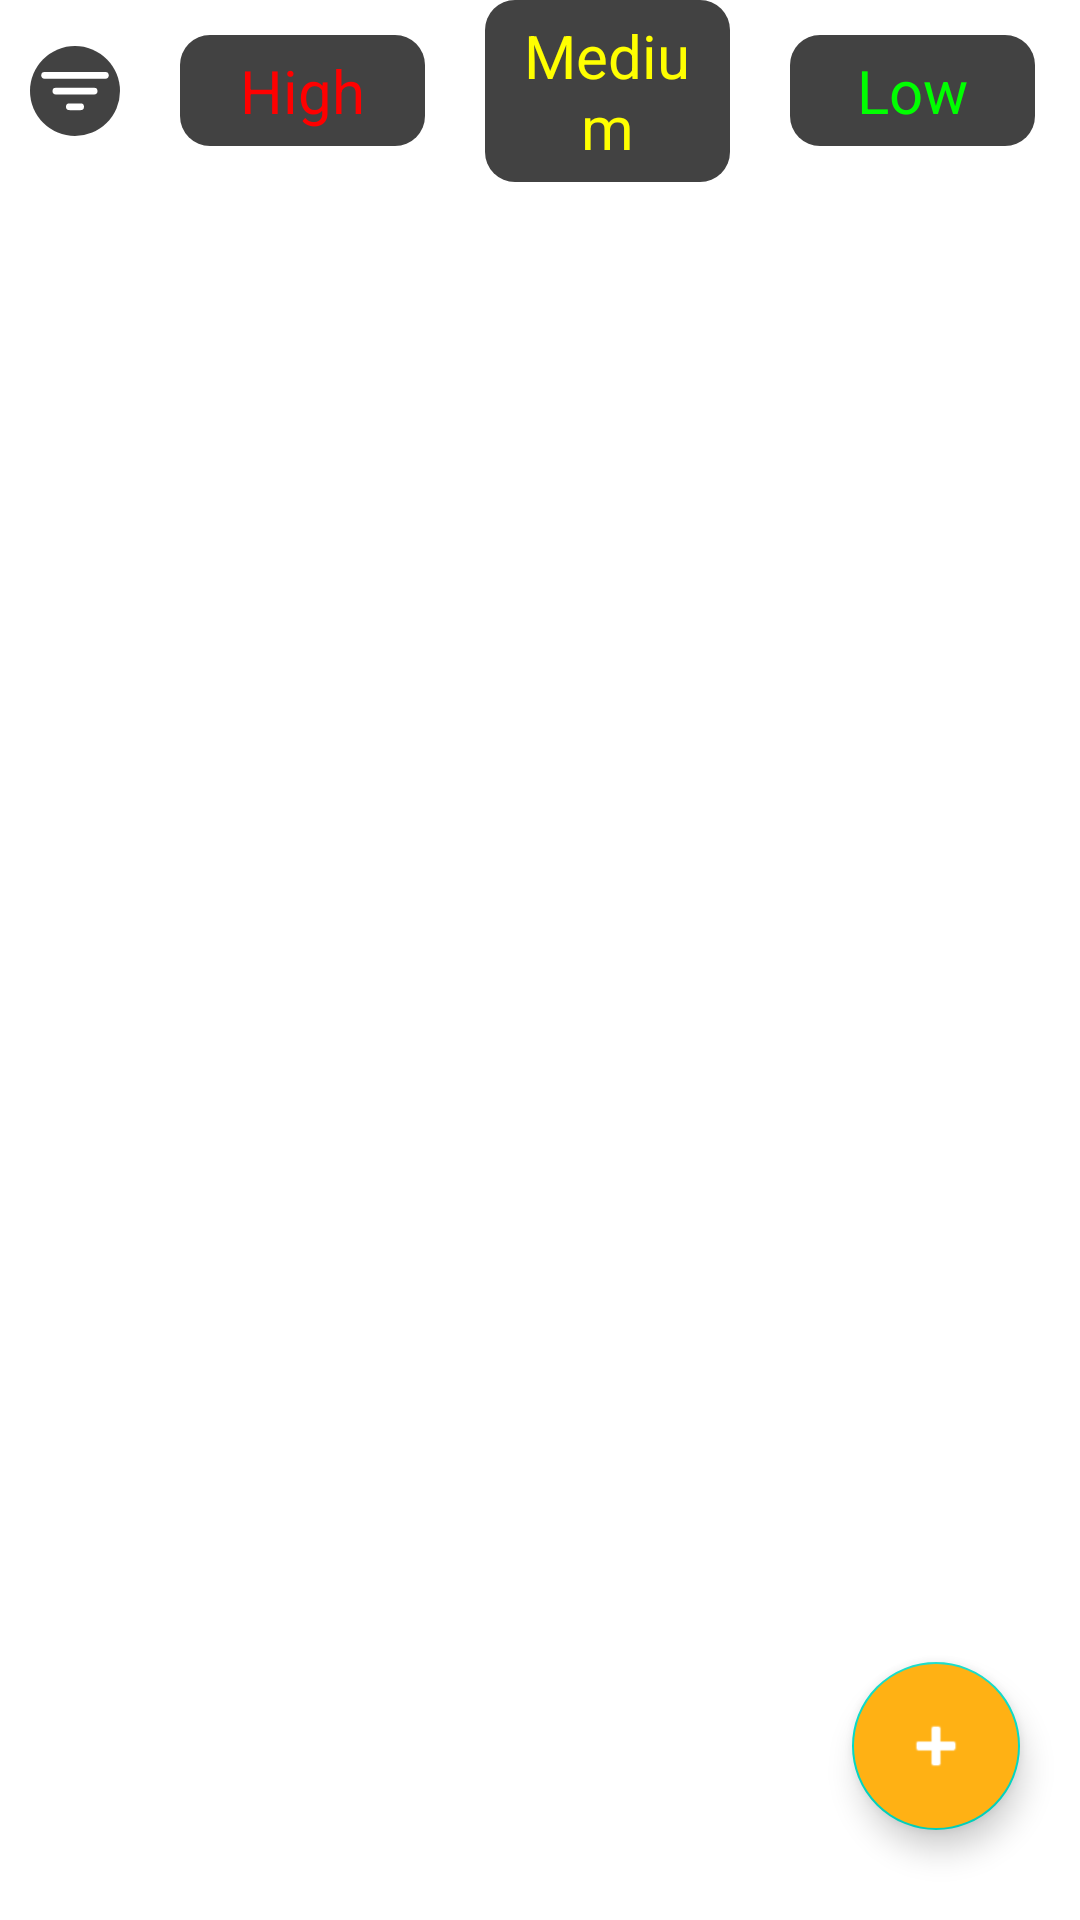

Layout XML and referenced resources for this Android screen:
<!-- AndroidManifest.xml: application theme Theme.Scribbles -->
<!-- res/layout/fragment_home.xml -->
<?xml version="1.0" encoding="utf-8"?>
<androidx.constraintlayout.widget.ConstraintLayout
    xmlns:android="http://schemas.android.com/apk/res/android"
    xmlns:tools="http://schemas.android.com/tools"
    xmlns:app="http://schemas.android.com/apk/res-auto"
    tools:context=".ui.fragments.HomeFragment"
    android:layout_width="match_parent"
    android:layout_height="match_parent"
    >

    <LinearLayout
        android:id="@+id/linearLayout"
        android:layout_width="match_parent"
        android:layout_height="wrap_content"
        android:orientation="horizontal"
        app:layout_constraintEnd_toEndOf="parent"
        app:layout_constraintStart_toStartOf="parent"
        app:layout_constraintTop_toTopOf="parent"
        android:paddingStart="5dp"
        android:paddingEnd="5dp"
        android:paddingBottom="5dp">

        <ImageView
            android:id="@+id/filterIV"
            android:layout_width="30dp"
            android:layout_height="30dp"
            android:src="@drawable/filter_icon"
            android:background="@drawable/grey_circle"
            android:layout_marginStart="5dp"
            android:layout_gravity="center"
            android:padding="3dp"
            />

        <TextView
            android:id="@+id/filterHigh"
            android:layout_width="0dp"
            android:layout_height="wrap_content"
            android:textSize="20sp"
            android:text="High"
            android:textColor="#FF0000"
            android:background="@drawable/edittext"
            android:layout_marginStart="20dp"
            android:layout_weight="1"
            android:gravity="center"
            android:padding="5dp"
            android:layout_gravity="center"
            />
        <TextView
            android:id="@+id/filterMedium"
            android:layout_width="0dp"
            android:layout_height="wrap_content"
            android:textSize="20sp"
            android:text="Medium"
            android:textColor="#FFFF00"
            android:background="@drawable/edittext"
            android:layout_marginStart="20dp"
            android:layout_weight="1"
            android:gravity="center"
            android:padding="5dp"
            android:layout_gravity="center"
            />
        <TextView
            android:id="@+id/filterLow"
            android:layout_width="0dp"
            android:layout_height="wrap_content"
            android:textSize="20sp"
            android:text="Low"
            android:textColor="#00FF00"
            android:background="@drawable/edittext"
            android:layout_marginStart="20dp"
            android:layout_marginEnd="10dp"
            android:layout_weight="1"
            android:gravity="center"
            android:padding="5dp"
            android:layout_gravity="center"
            />


    </LinearLayout>

    <androidx.recyclerview.widget.RecyclerView
        android:id="@+id/recyclerView"
        android:layout_width="0dp"
        android:layout_height="0dp"
        app:layout_constraintBottom_toBottomOf="parent"
        app:layout_constraintEnd_toEndOf="parent"
        app:layout_constraintStart_toStartOf="parent"
        app:layout_constraintTop_toBottomOf="@+id/linearLayout"
        />

    <com.google.android.material.floatingactionbutton.FloatingActionButton
        android:id="@+id/newNoteFab"
        android:layout_marginEnd="20dp"
        android:layout_marginBottom="30dp"
        android:layout_width="wrap_content"
        android:layout_height="wrap_content"
        android:backgroundTint="#FFB114"
        android:src="@android:drawable/ic_input_add"
        app:layout_constraintBottom_toBottomOf="parent"
        app:layout_constraintEnd_toEndOf="parent"
        app:tint = "@color/white"/>


    </androidx.constraintlayout.widget.ConstraintLayout>
<!-- resources referenced by this layout -->
<resources>
  <!-- drawable edittext (drawable) -->
  <?xml version="1.0" encoding="utf-8"?>
  <shape android:shape="rectangle" xmlns:android="http://schemas.android.com/apk/res/android">
      <solid android:color="#424242"/>
      <corners android:radius="10dp"/>
  </shape>
  <!-- drawable filter_icon (drawable) -->
  <vector xmlns:android="http://schemas.android.com/apk/res/android"
      android:width="512dp"
      android:height="512dp"
      android:viewportWidth="512"
      android:viewportHeight="512">
    <path
        android:fillColor="#FFFFFF"
        android:pathData="M472,168H40a24,24 0,0 1,0 -48H472a24,24 0,0 1,0 48Z"/>
    <path
        android:fillColor="#FFFFFF"
        android:pathData="M392,280H120a24,24 0,0 1,0 -48H392a24,24 0,0 1,0 48Z"/>
    <path
        android:fillColor="#FFFFFF"
        android:pathData="M296,392H216a24,24 0,0 1,0 -48h80a24,24 0,0 1,0 48Z"/>
  </vector>
  <!-- drawable grey_circle (drawable) -->
  <?xml version="1.0" encoding="utf-8"?>
  <shape android:shape="oval" xmlns:android="http://schemas.android.com/apk/res/android">
      <solid android:color="#424242"/>
  </shape>
  <style name="Theme.Scribbles" parent="Theme.MaterialComponents.Light.DarkActionBar">
          
          <item name="colorPrimary">@color/purple_500</item>
          <item name="colorPrimaryVariant">@color/purple_700</item>
          <item name="colorOnPrimary">@color/white</item>
          
          <item name="colorSecondary">@color/teal_200</item>
          <item name="colorSecondaryVariant">@color/teal_700</item>
          <item name="colorOnSecondary">@color/black</item>
          
          <item name="android:statusBarColor">?attr/colorPrimaryVariant</item>
          
      </style>
  <!-- not gathered from this repository: default colours our renderer supplied (Android Studio template values) -->
  <color name="purple_500">#FF6200EE</color>
  <color name="purple_700">#FF3700B3</color>
  <color name="teal_200">#FF03DAC5</color>
  <color name="teal_700">#FF018786</color>
  <color name="black">#FF000000</color>
  <color name="white">#FFFFFFFF</color>
</resources>
